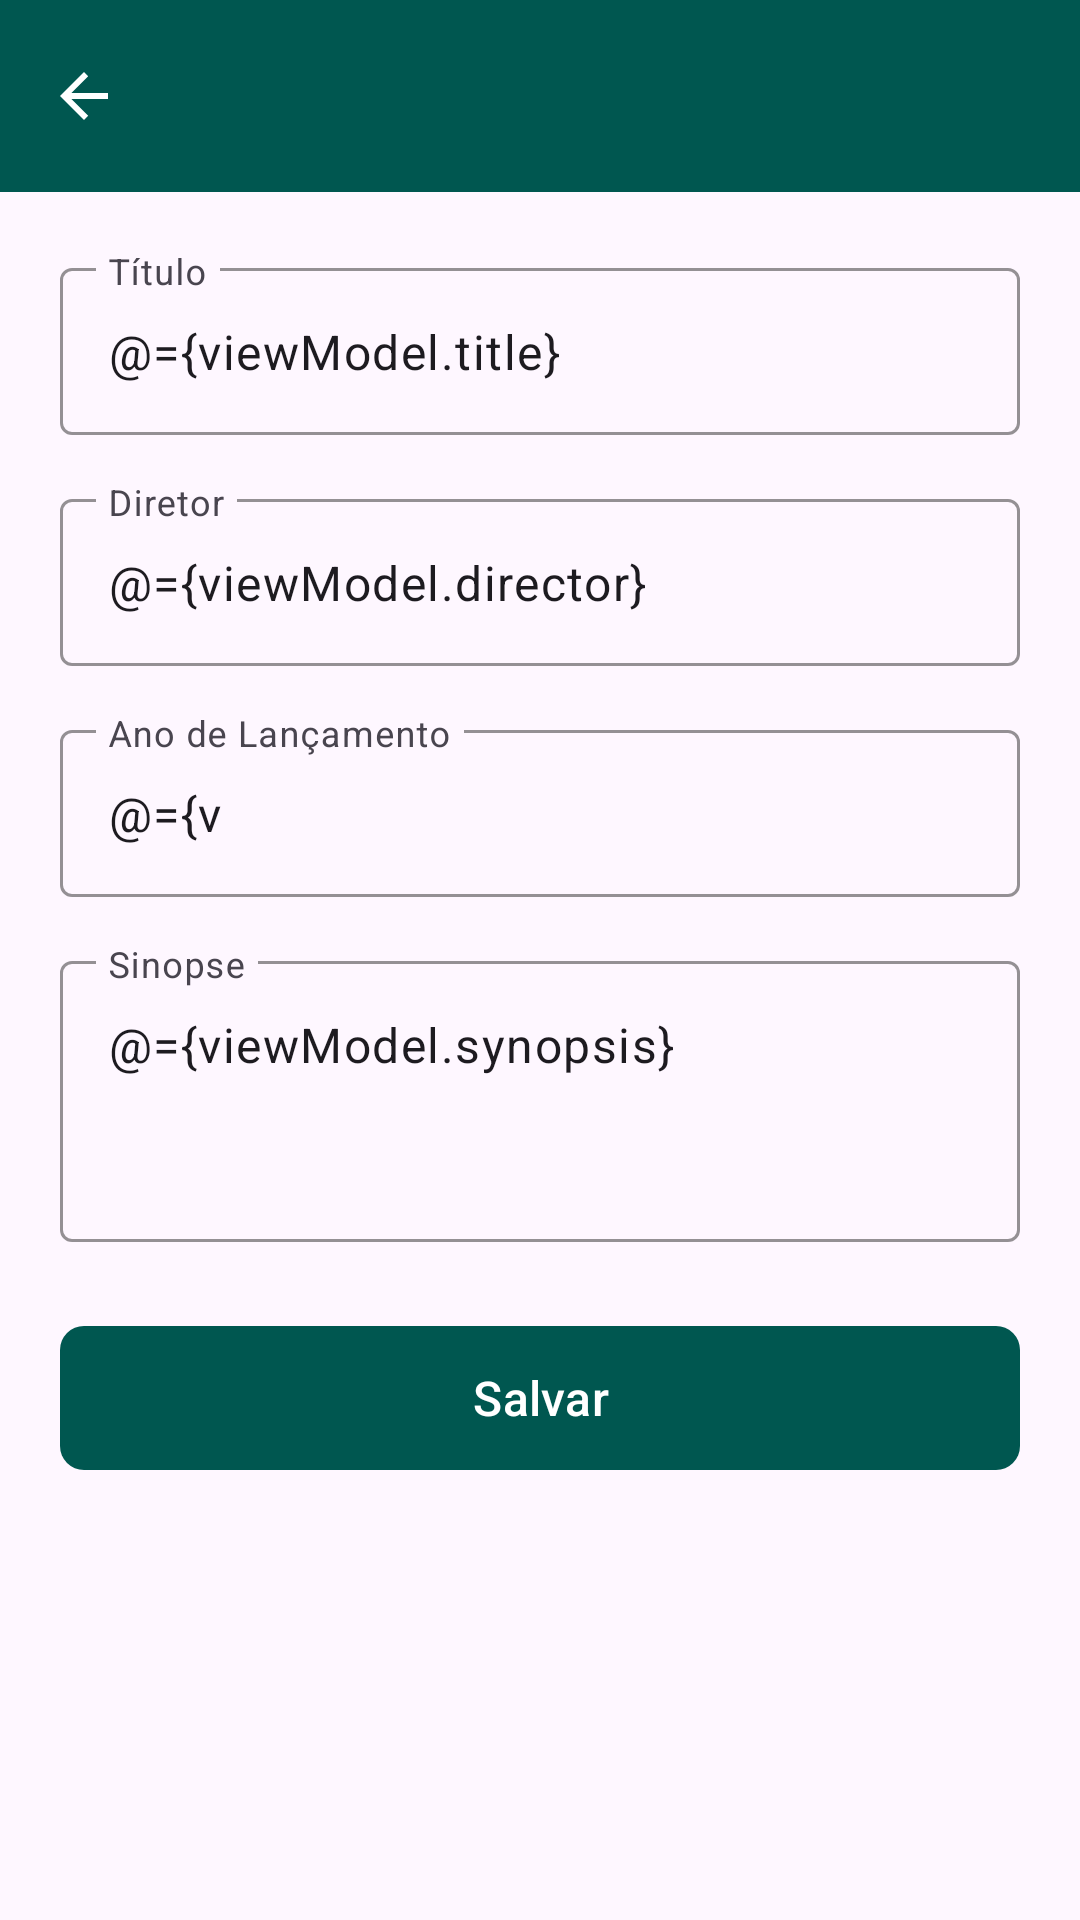

Android layout source for this screen:
<!-- AndroidManifest.xml: application theme Theme.AS_KOTLIN -->
<!-- res/layout/fragment_movie_form.xml -->
<?xml version="1.0" encoding="utf-8"?>
<layout xmlns:android="http://schemas.android.com/apk/res/android"
    xmlns:app="http://schemas.android.com/apk/res-auto"
    xmlns:tools="http://schemas.android.com/tools">

    <data>
        <variable
            name="viewModel"
            type="com.example.as_kotlin.ui.viewmodel.MovieFormViewModel" />
    </data>

    <LinearLayout
        android:layout_width="match_parent"
        android:layout_height="match_parent"
        android:orientation="vertical">

        <androidx.appcompat.widget.Toolbar
            android:id="@+id/toolbar"
            android:layout_width="match_parent"
            android:layout_height="?attr/actionBarSize"
            android:background="@color/primary_green"
            android:theme="@style/ThemeOverlay.AppCompat.Dark.ActionBar"
            app:popupTheme="@style/ThemeOverlay.AppCompat.Light"
            app:navigationIcon="?attr/homeAsUpIndicator"
            app:titleTextColor="@color/white" />

        <ScrollView
            android:layout_width="match_parent"
            android:layout_height="match_parent">

            <LinearLayout
                android:layout_width="match_parent"
                android:layout_height="wrap_content"
                android:orientation="vertical"
                android:padding="20dp">

                <com.google.android.material.textfield.TextInputLayout
                    android:id="@+id/textInputTitle"
                    android:layout_width="match_parent"
                    android:layout_height="wrap_content"
                    android:layout_marginBottom="16dp"
                    android:hint="@string/movie_title"
                    app:boxStrokeColor="@color/primary_green"
                    app:hintTextColor="@color/primary_green">

                    <com.google.android.material.textfield.TextInputEditText
                        android:id="@+id/editTitle"
                        android:layout_width="match_parent"
                        android:layout_height="wrap_content"
                        android:inputType="text"
                        android:text="@={viewModel.title}"
                        android:textSize="16sp"
                        tools:text="O Poderoso Chefão" />

                </com.google.android.material.textfield.TextInputLayout>

                <com.google.android.material.textfield.TextInputLayout
                    android:id="@+id/textInputDirector"
                    android:layout_width="match_parent"
                    android:layout_height="wrap_content"
                    android:layout_marginBottom="16dp"
                    android:hint="@string/movie_director"
                    app:boxStrokeColor="@color/primary_green"
                    app:hintTextColor="@color/primary_green">

                    <com.google.android.material.textfield.TextInputEditText
                        android:id="@+id/editDirector"
                        android:layout_width="match_parent"
                        android:layout_height="wrap_content"
                        android:inputType="text"
                        android:text="@={viewModel.director}"
                        android:textSize="16sp"
                        tools:text="Francis Ford Coppola" />

                </com.google.android.material.textfield.TextInputLayout>

                <com.google.android.material.textfield.TextInputLayout
                    android:id="@+id/textInputYear"
                    android:layout_width="match_parent"
                    android:layout_height="wrap_content"
                    android:layout_marginBottom="16dp"
                    android:hint="@string/movie_year"
                    app:boxStrokeColor="@color/primary_green"
                    app:hintTextColor="@color/primary_green">

                    <com.google.android.material.textfield.TextInputEditText
                        android:id="@+id/editYear"
                        android:layout_width="match_parent"
                        android:layout_height="wrap_content"
                        android:inputType="number"
                        android:maxLength="4"
                        android:text="@={viewModel.releaseYear}"
                        android:textSize="16sp"
                        tools:text="1972" />

                </com.google.android.material.textfield.TextInputLayout>

                <com.google.android.material.textfield.TextInputLayout
                    android:id="@+id/textInputSynopsis"
                    android:layout_width="match_parent"
                    android:layout_height="wrap_content"
                    android:layout_marginBottom="24dp"
                    android:hint="@string/movie_synopsis"
                    app:boxStrokeColor="@color/primary_green"
                    app:hintTextColor="@color/primary_green">

                    <com.google.android.material.textfield.TextInputEditText
                        android:id="@+id/editSynopsis"
                        android:layout_width="match_parent"
                        android:layout_height="wrap_content"
                        android:gravity="top|start"
                        android:inputType="textMultiLine"
                        android:lines="5"
                        android:maxLines="10"
                        android:minLines="3"
                        android:scrollbars="vertical"
                        android:text="@={viewModel.synopsis}"
                        android:textSize="16sp"
                        tools:text="A saga da família Corleone..." />

                </com.google.android.material.textfield.TextInputLayout>

                <com.google.android.material.button.MaterialButton
                    android:id="@+id/buttonSave"
                    android:layout_width="match_parent"
                    android:layout_height="wrap_content"
                    android:minHeight="56dp"
                    android:text="@string/save"
                    android:textSize="16sp"
                    app:backgroundTint="@color/accent_blue"
                    app:cornerRadius="8dp" />

            </LinearLayout>

        </ScrollView>

    </LinearLayout>
</layout>
<!-- resources referenced by this layout -->
<resources>
  <color name="accent_blue">#005750</color>
  <color name="primary_green">#005750</color>
  <color name="white">#FFFFFFFF</color>
  <string name="movie_director">Diretor</string>
  <string name="movie_synopsis">Sinopse</string>
  <string name="movie_title">Título</string>
  <string name="movie_year">Ano de Lançamento</string>
  <string name="save">Salvar</string>
  <style name="Theme.AS_KOTLIN" parent="Base.Theme.AS_KOTLIN" />
  <style name="Base.Theme.AS_KOTLIN" parent="Theme.Material3.DayNight.NoActionBar">
          
          
      </style>
</resources>
